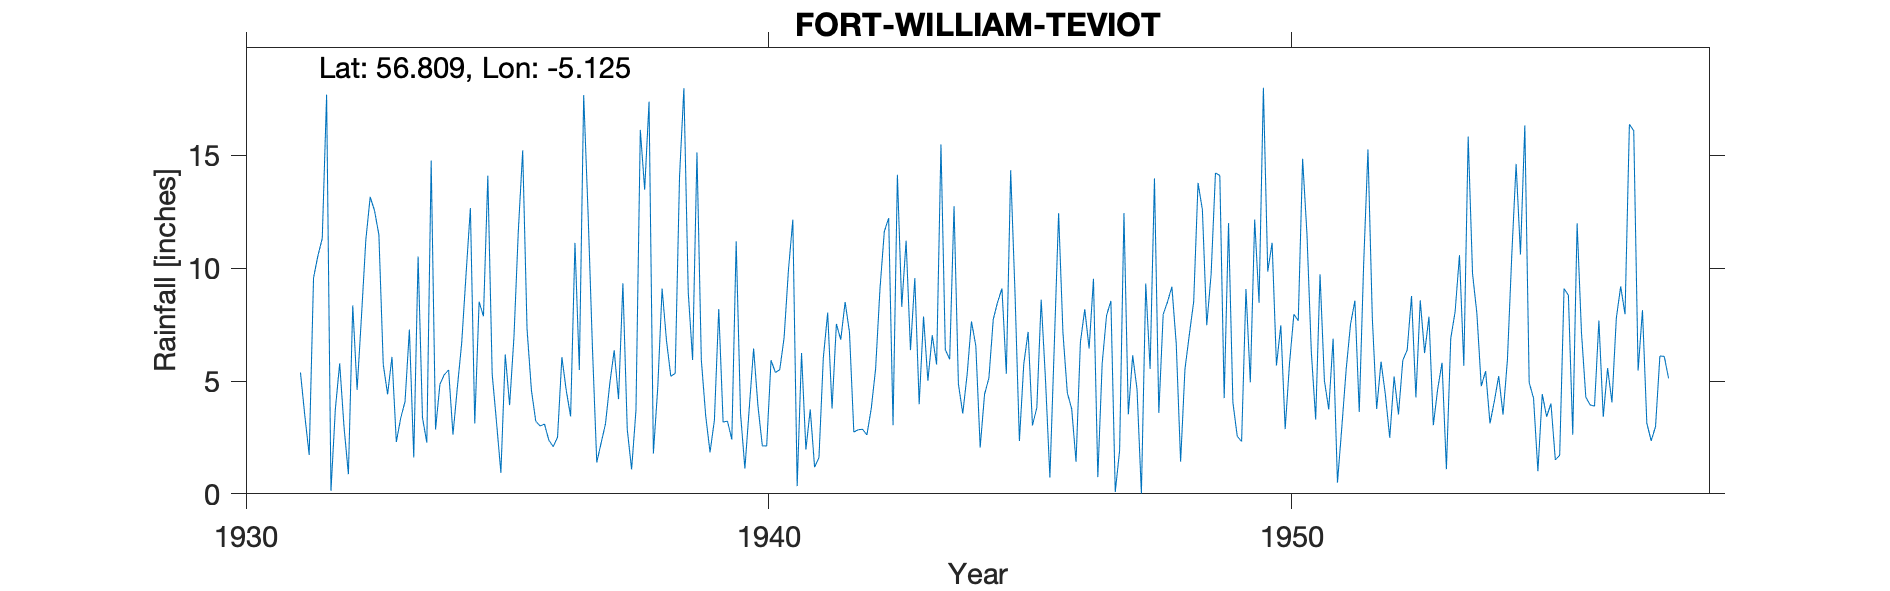

The table this chart was drawn from, first rows:
FORT WILLIAM (TEVIOT) (SECONDARY SCHOOL), , , , , , , , , , , , , , , , , , , , , , , 
Grid ref, NN 09299 72978, Long, -5.125, Lat, 56.81, Elevation, 34, ft, , , , , , , , , , , , , , , 
Station no, 5750/5, , , , , , , , , , , , , , , , , , , , , , 
, 1931, 1932, 1933, 1934, 1935, 1936, 1937, 1938, 1939, 1940, 1941, 1942, 1943, 1944, 1945, 1946, 1947, 1948, 1949, 1950, 1951, 1952, 1953
January, , 17.69, 11.48, 14.77, 7.87, 3.22, 12.49, 16.13, 5.93, 1.12, 0.34, 7.17, 8.29, 12.75, 5.32, 12.44, 8.55, 7.95, 14.22, 9.85, 9.73, 7.79, 6.24
February, , 0.13, 5.73, 2.85, 14.1, 3.01, 6.53, 13.48, 15.13, 3.79, 6.24, 2.74, 11.22, 4.87, 14.34, 7.12, 0.08, 8.51, 14.11, 11.13, 5.02, 3.76, 7.85
March, , 3.74, 4.41, 4.85, 5.3, 3.09, 1.39, 17.38, 5.94, 6.44, 1.96, 2.84, 6.37, 3.56, 8.86, 4.47, 1.92, 9.18, 4.24, 5.69, 3.74, 5.86, 3.04
April, , 5.78, 6.07, 5.28, 3.16, 2.38, 2.25, 1.79, 3.47, 3.89, 3.74, 2.86, 9.56, 5.28, 2.34, 3.77, 12.44, 6.64, 12, 7.47, 6.88, 4.39, 4.64
May, , 2.95, 2.3, 5.49, 0.93, 2.09, 3.1, 4.7, 1.84, 2.13, 1.18, 2.61, 3.97, 7.64, 5.74, 1.42, 3.52, 1.42, 4.05, 2.87, 0.5, 2.48, 5.81
June, , 0.87, 3.35, 2.62, 6.18, 2.51, 4.9, 9.1, 3.26, 2.12, 1.61, 3.78, 7.86, 6.56, 7.18, 6.72, 6.14, 5.53, 2.55, 5.8, 2.96, 5.2, 1.09
July, 5.38, 8.35, 4.09, 4.7, 3.93, 6.06, 6.36, 6.8, 8.19, 5.92, 6.03, 5.54, 5.01, 2.05, 3.03, 8.18, 4.63, 7.05, 2.32, 7.96, 5.52, 3.52, 6.89
August, 3.46, 4.61, 7.28, 6.68, 6.96, 4.58, 4.2, 5.21, 3.18, 5.38, 8.03, 9.08, 7.03, 4.41, 3.82, 6.44, 0.01, 8.51, 9.08, 7.67, 7.52, 5.92, 8.07
September, 1.72, 7.86, 1.61, 9.72, 11.66, 3.43, 9.33, 5.34, 3.22, 5.5, 3.78, 11.63, 5.73, 5.13, 8.6, 9.53, 9.32, 13.78, 4.94, 14.85, 8.56, 6.37, 10.58
October, 9.57, 11.25, 10.52, 12.67, 15.22, 11.12, 2.86, 14.06, 2.41, 6.92, 7.53, 12.22, 15.48, 7.73, 5.02, 0.74, 5.54, 12.59, 12.15, 11.51, 3.63, 8.77, 5.68
November, 10.55, 13.16, 3.38, 3.12, 7.3, 5.49, 1.08, 17.98, 11.19, 9.93, 6.83, 3.04, 6.39, 8.5, 0.72, 5.78, 13.98, 7.47, 8.47, 6.29, 10.12, 4.27, 15.83
December, 11.32, 12.55, 2.27, 8.51, 4.6, 17.67, 3.7, 8.93, 3.56, 12.15, 8.5, 14.14, 5.96, 9.1, 6.54, 7.9, 3.59, 9.73, 18, 3.29, 15.26, 8.58, 9.76
Total, , 88.94, 62.49, 81.26, 87.21, 64.65, 58.19, 120.9, 67.32, 65.29, 55.77, 77.65, 92.87, 77.58, 71.51, 74.51, 69.72, 98.36, 106.1, 94.38, 79.44, 66.91, 85.48
1958 Deleted different Location, , , , , , , , , , , , , , , , , , , , , , , 
1959 Deleted different Location, , , , , , , , , , , , , , , , , , , , , , , 
1960 Deleted different Location, , , , , , , , , , , , , , , , , , , , , , , 
Station no, 5750/5, , , , , , , , , , , , , , , , , , , , , , 
Midas, , , , , , , , , , , , , , , , , , , , , , , 
Hyd Stn, 691868, , , , , , , , , , , , , , , , , , , , , , 
